Image classification data set "Dataset" (BHISHMA108/Smart-Vision-Flipkart-Grid-6.0-Project on GitHub). Class labels (5): fully ripe, overripe, perished, semi ripe, unripe.

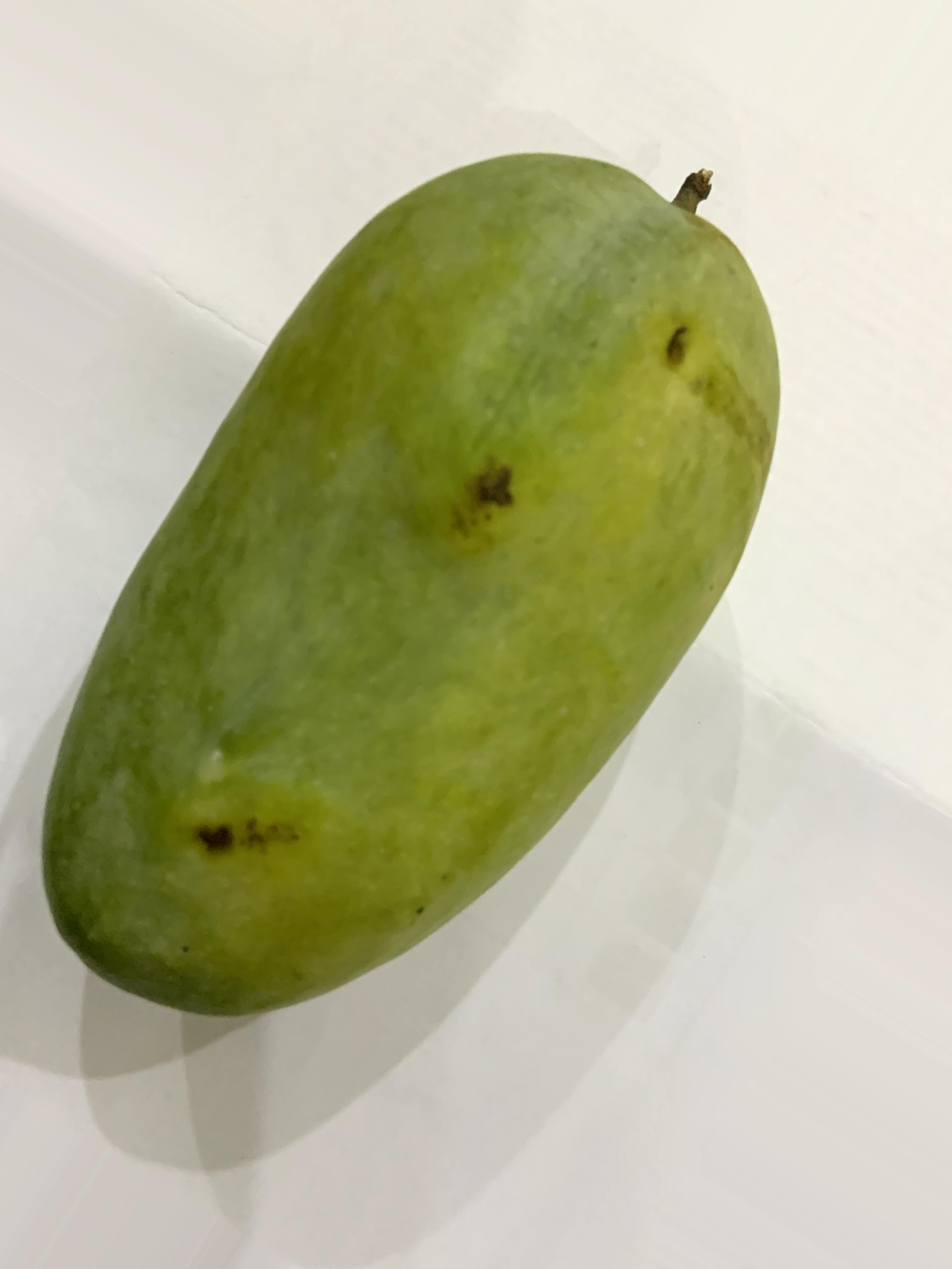
Label: unripe

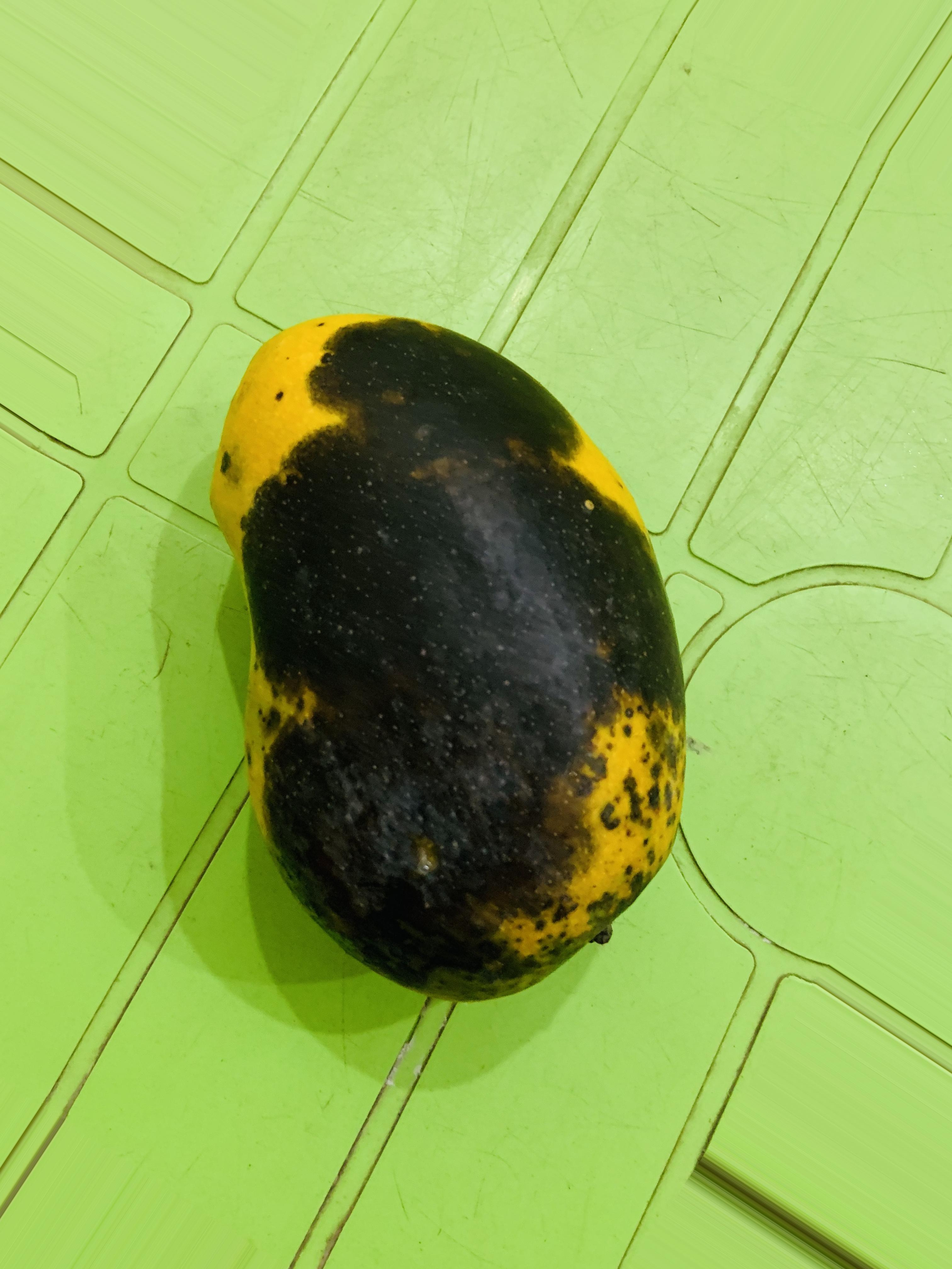
Label: overripe

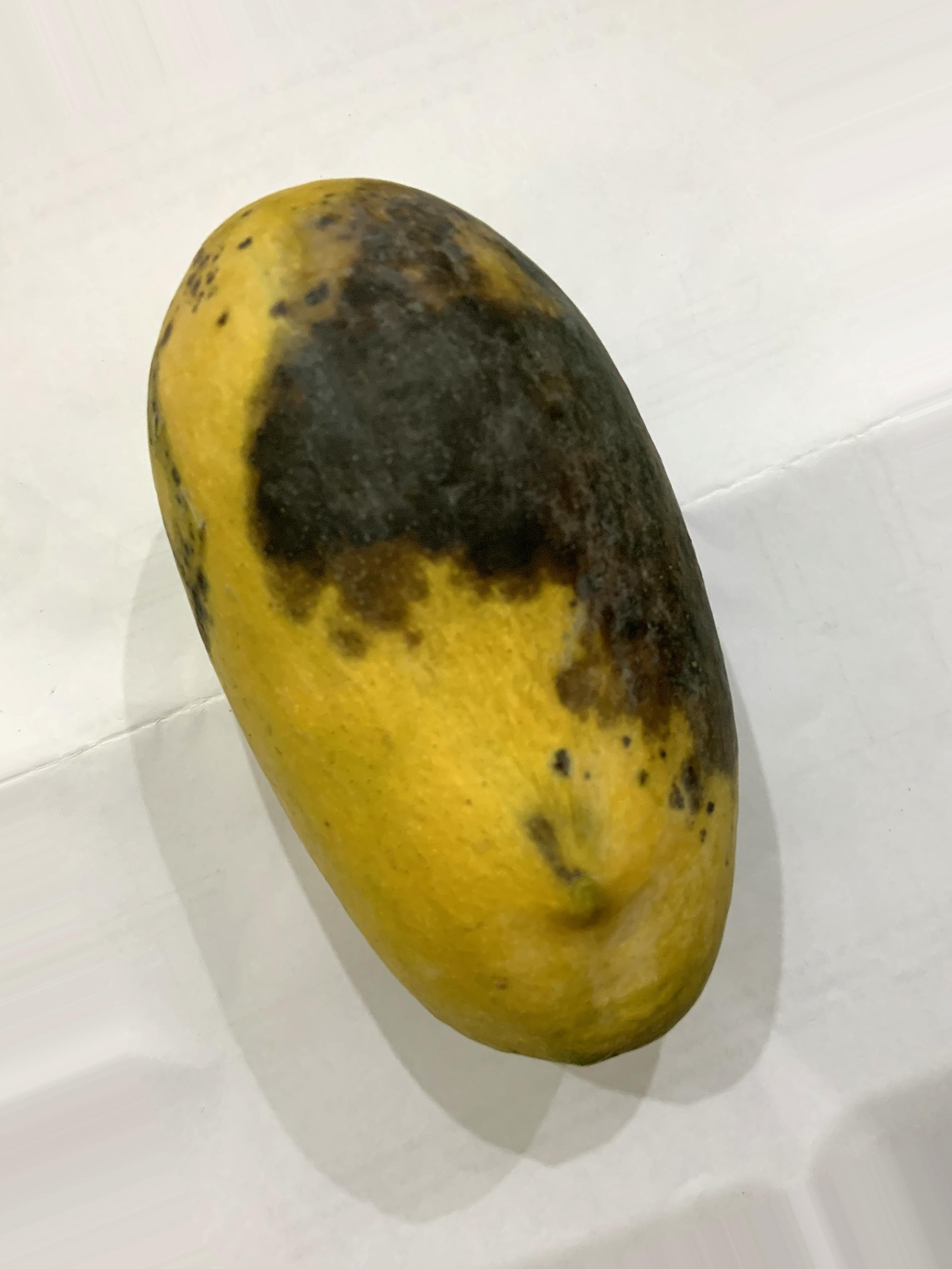
Label: perished

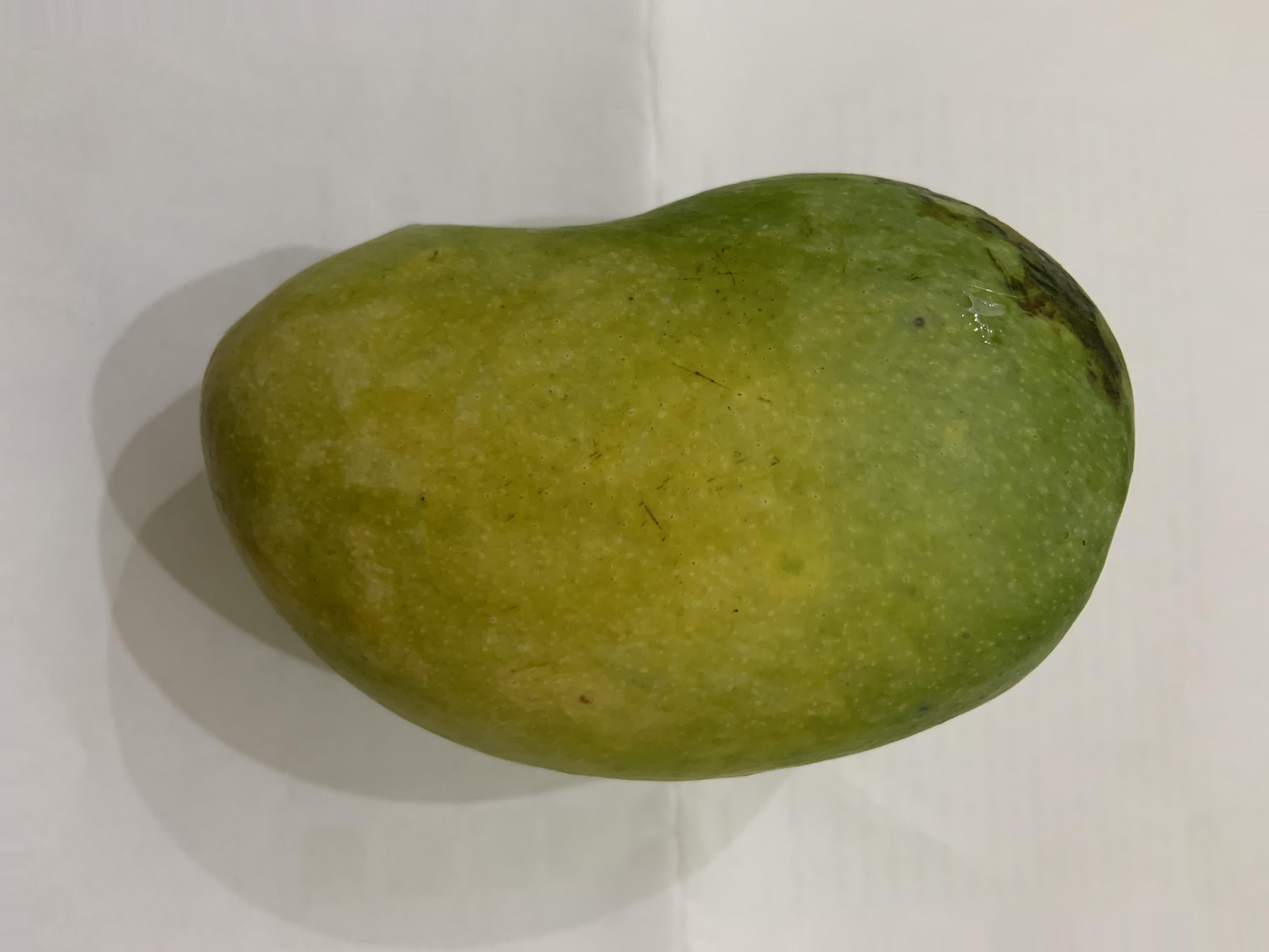
Label: semi ripe

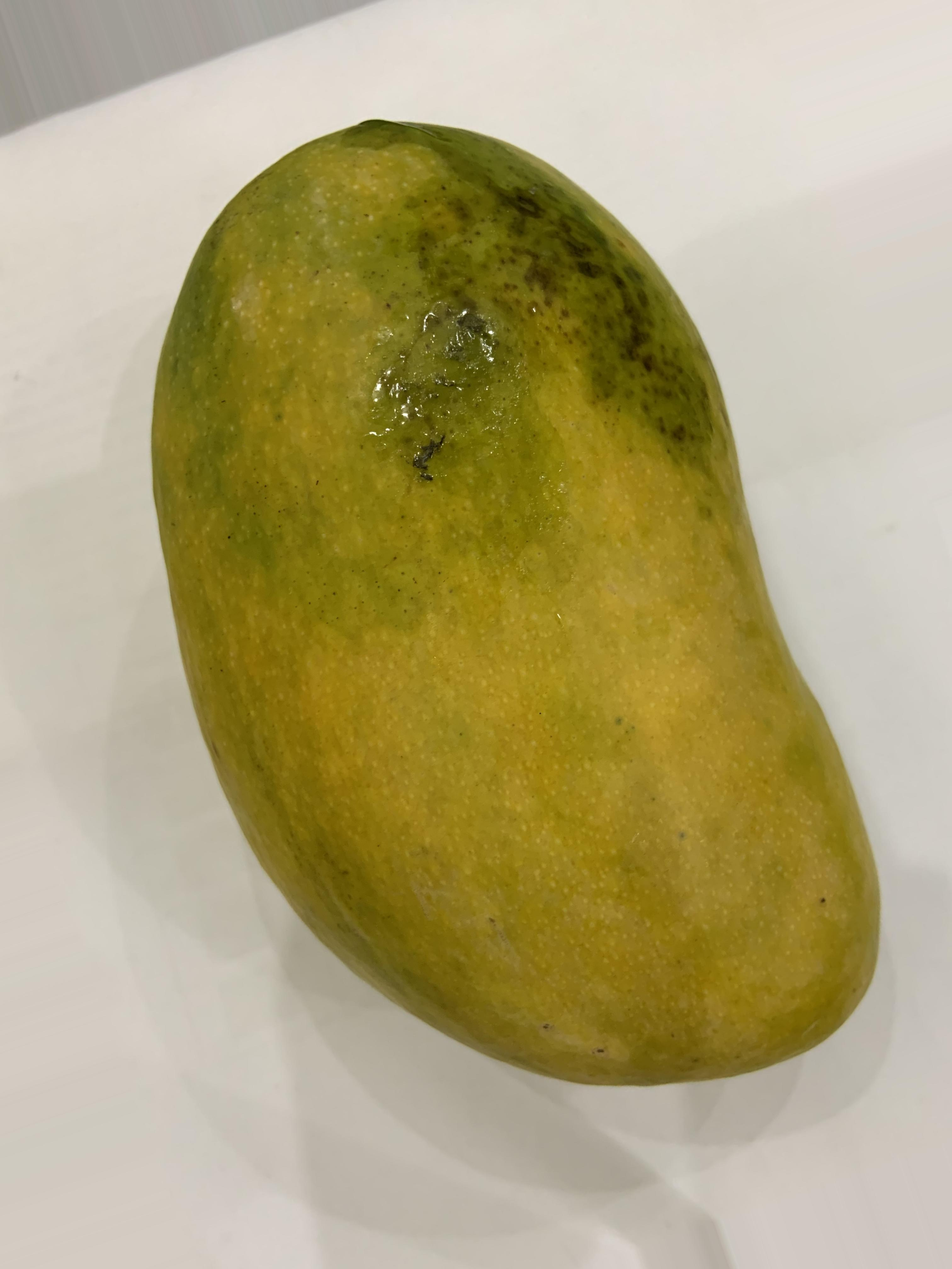
Label: fully ripe

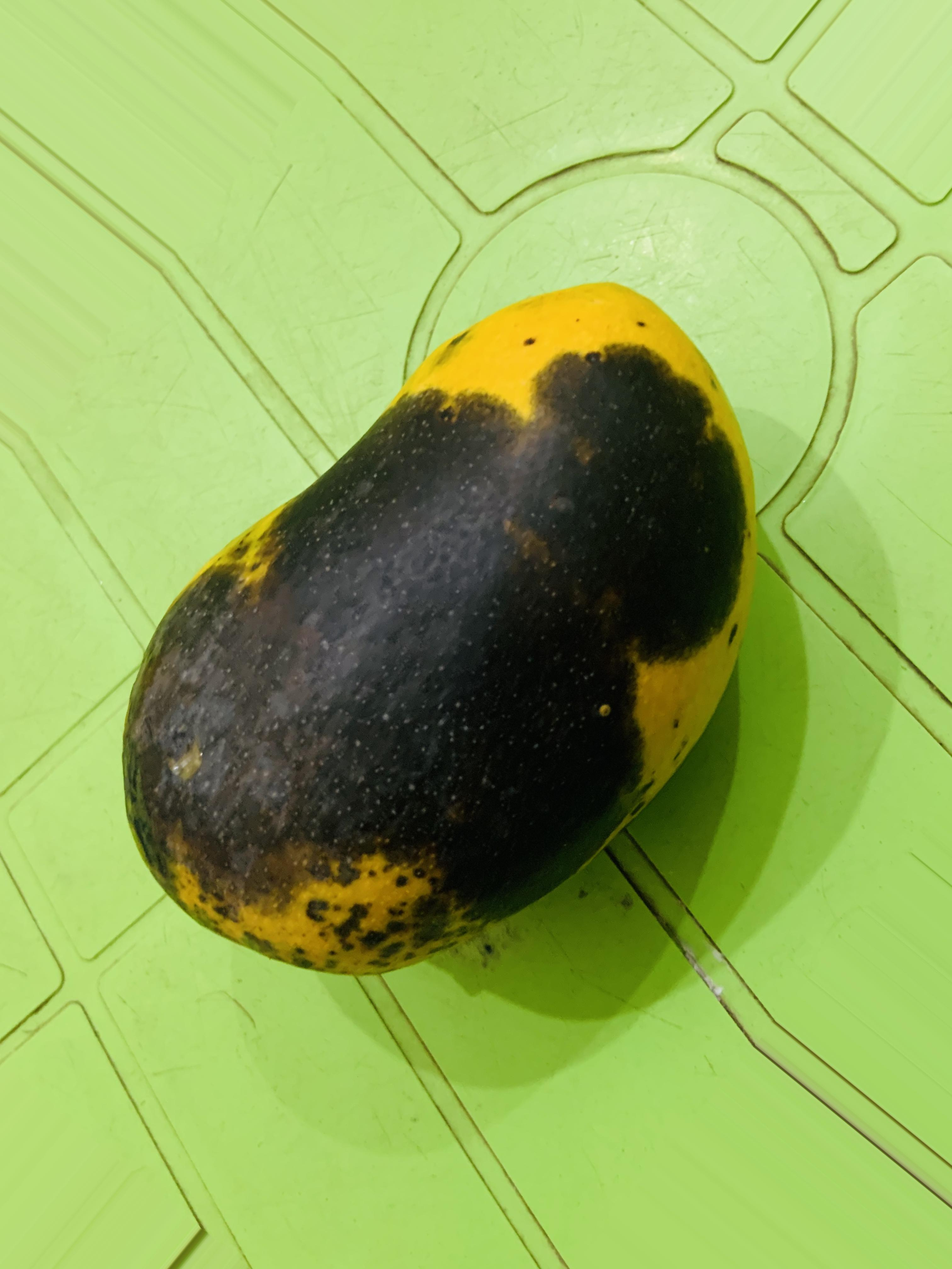
Label: overripe
